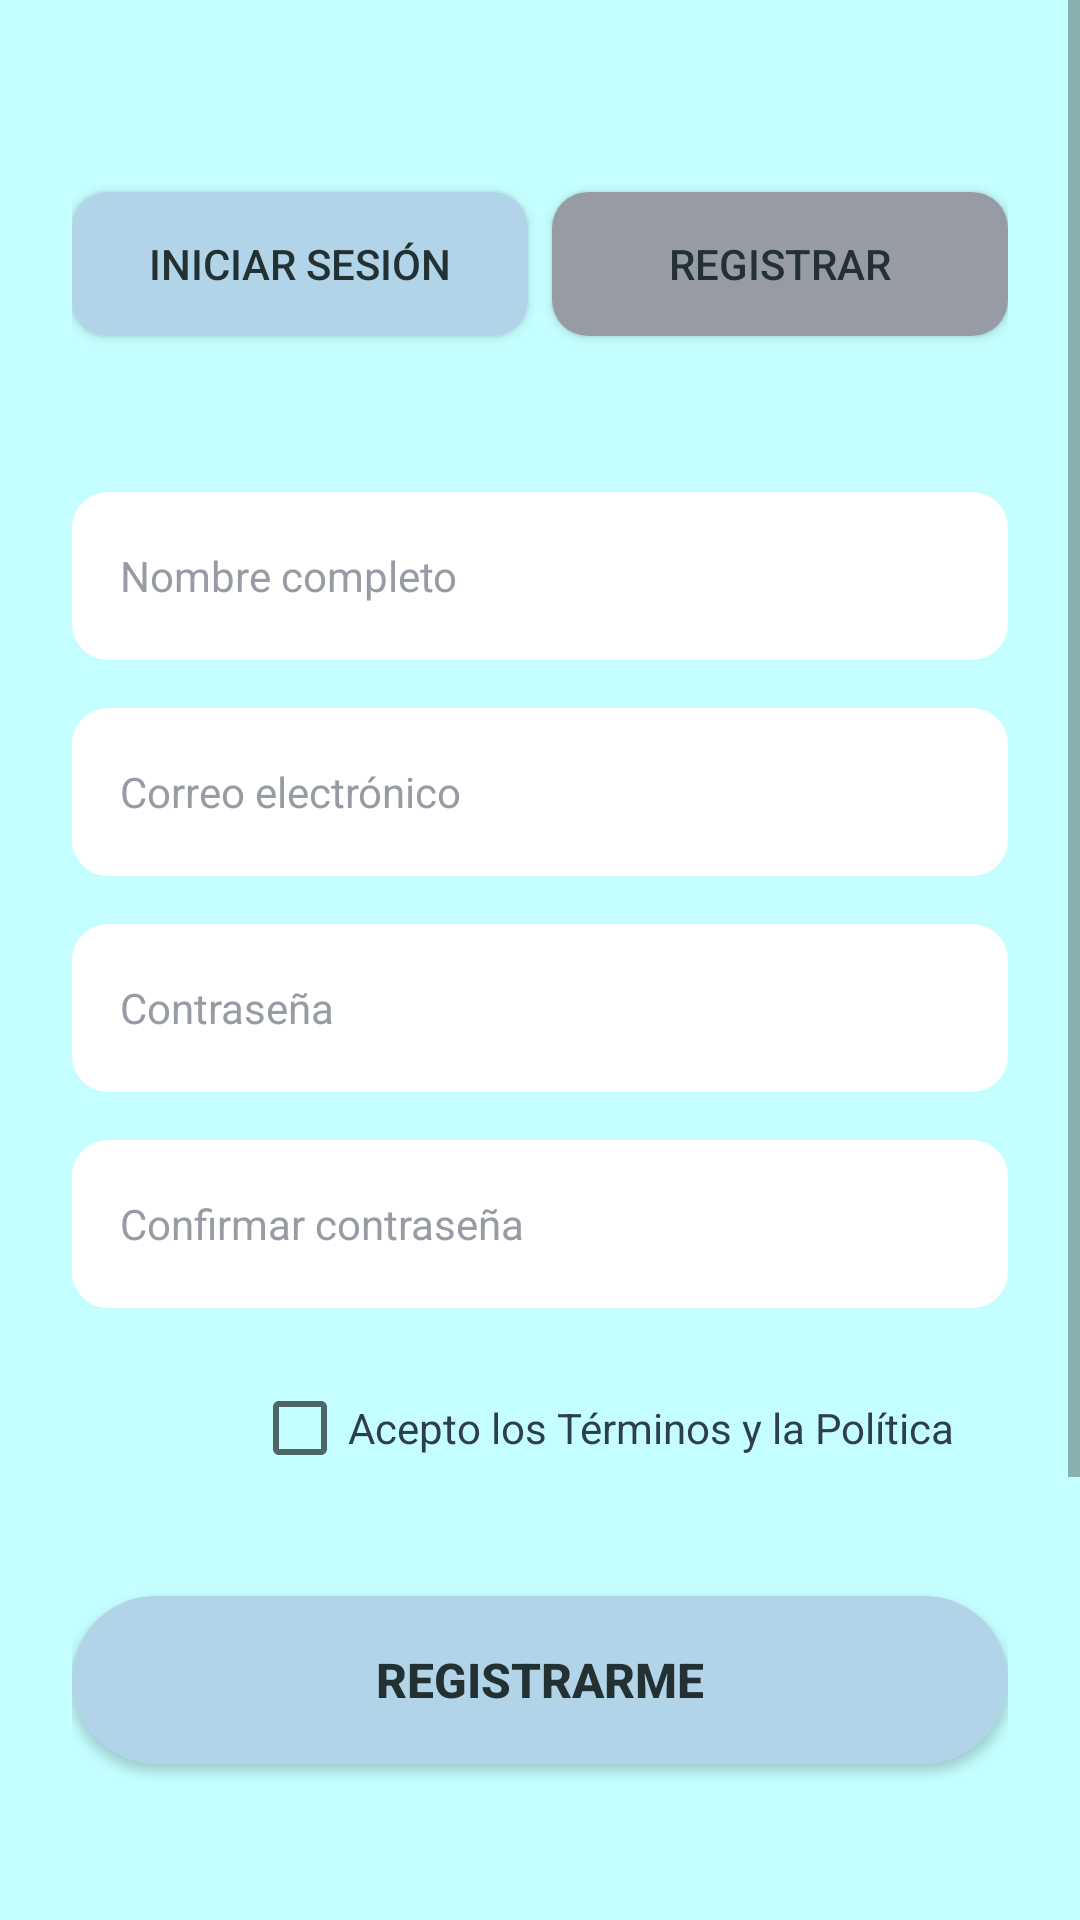

Android layout source for this screen:
<!-- AndroidManifest.xml: application theme Theme.AppCompat.Light.DarkActionBar -->
<!-- res/layout/activity_register.xml -->
<?xml version="1.0" encoding="utf-8"?>
<ScrollView xmlns:android="http://schemas.android.com/apk/res/android"
    xmlns:app="http://schemas.android.com/apk/res-auto"
    xmlns:tools="http://schemas.android.com/tools"
    android:layout_width="match_parent"
    android:layout_height="match_parent"
    android:background="@drawable/bg_gradient"
    android:fillViewport="true"
    tools:context=".RegisterActivity">

    <androidx.constraintlayout.widget.ConstraintLayout
        android:layout_width="match_parent"
        android:layout_height="wrap_content"
        android:padding="24dp">

        
        <androidx.appcompat.widget.AppCompatButton
            android:id="@+id/btnLoginTab"
            android:layout_width="0dp"
            android:layout_height="48dp"
            android:layout_marginTop="40dp"
            android:layout_marginEnd="4dp"
            android:background="@drawable/bg_tab_active"
            android:text="@string/login_tab"
            android:textColor="@color/black"
            android:textSize="14sp"
            app:layout_constraintEnd_toStartOf="@id/btnRegisterTab"
            app:layout_constraintHorizontal_chainStyle="spread"
            app:layout_constraintStart_toStartOf="parent"
            app:layout_constraintTop_toTopOf="parent" />

        <androidx.appcompat.widget.AppCompatButton
            android:id="@+id/btnRegisterTab"
            android:layout_width="0dp"
            android:layout_height="48dp"
            android:layout_marginStart="4dp"
            android:background="@drawable/bg_tab_inactive"
            android:text="@string/register_tab"
            android:textColor="@color/black"
            android:textSize="14sp"
            app:layout_constraintEnd_toEndOf="parent"
            app:layout_constraintStart_toEndOf="@id/btnLoginTab"
            app:layout_constraintTop_toTopOf="@id/btnLoginTab" />

        

        

        <EditText
            android:id="@+id/etFullName"
            android:layout_width="0dp"
            android:layout_height="56dp"
            android:layout_marginTop="52dp"
            android:background="@drawable/bg_input"
            android:hint="@string/full_name_hint"
            android:inputType="textPersonName"
            android:padding="16dp"
            android:textColor="@color/luda_text_dark"
            android:textColorHint="@color/luda_text_medium"
            android:textSize="14sp"
            app:layout_constraintEnd_toEndOf="parent"
            app:layout_constraintHorizontal_bias="0.0"
            app:layout_constraintStart_toStartOf="parent"
            app:layout_constraintTop_toBottomOf="@id/btnLoginTab" />

        <EditText
            android:id="@+id/etEmail"
            android:layout_width="0dp"
            android:layout_height="56dp"
            android:layout_marginTop="16dp"
            android:background="@drawable/bg_input"
            android:hint="@string/email_hint"
            android:inputType="textEmailAddress"
            android:padding="16dp"
            android:textColor="@color/luda_text_dark"
            android:textColorHint="@color/luda_text_medium"
            android:textSize="14sp"
            app:layout_constraintEnd_toEndOf="parent"
            app:layout_constraintStart_toStartOf="parent"
            app:layout_constraintTop_toBottomOf="@id/etFullName" />

        
        <EditText
            android:id="@+id/etPassword"
            android:layout_width="0dp"
            android:layout_height="56dp"
            android:layout_marginTop="16dp"
            android:background="@drawable/bg_input"
            android:hint="@string/password_hint"
            android:inputType="textPassword"
            android:padding="16dp"
            android:textColor="@color/luda_text_dark"
            android:textColorHint="@color/luda_text_medium"
            android:textSize="14sp"
            app:layout_constraintEnd_toEndOf="parent"
            app:layout_constraintStart_toStartOf="parent"
            app:layout_constraintTop_toBottomOf="@id/etEmail" />

        
        <EditText
            android:id="@+id/etConfirmPassword"
            android:layout_width="0dp"
            android:layout_height="56dp"
            android:layout_marginTop="16dp"
            android:background="@drawable/bg_input"
            android:hint="@string/confirm_password_hint"
            android:inputType="textPassword"
            android:padding="16dp"
            android:textColor="@color/luda_text_dark"
            android:textColorHint="@color/luda_text_medium"
            android:textSize="14sp"
            app:layout_constraintEnd_toEndOf="parent"
            app:layout_constraintStart_toStartOf="parent"
            app:layout_constraintTop_toBottomOf="@id/etPassword" />

        

        

        <CheckBox
            android:id="@+id/cbTerms"
            android:layout_width="wrap_content"
            android:layout_height="wrap_content"
            android:layout_marginStart="60dp"
            android:layout_marginTop="24dp"
            android:text="@string/accept_terms"
            android:textColor="@color/luda_text_dark"
            android:textSize="14sp"
            app:layout_constraintStart_toStartOf="parent"
            app:layout_constraintTop_toBottomOf="@id/etConfirmPassword" />

        

        

        <androidx.appcompat.widget.AppCompatButton
            android:id="@+id/btnRegister"
            android:layout_width="0dp"
            android:layout_height="56dp"
            android:layout_marginTop="40dp"
            android:background="@drawable/bg_button"
            android:text="@string/register_button"
            android:textColor="@color/black"
            android:textSize="16sp"
            android:textStyle="bold"
            app:layout_constraintEnd_toEndOf="parent"
            app:layout_constraintHorizontal_bias="0.0"
            app:layout_constraintStart_toStartOf="parent"
            app:layout_constraintTop_toBottomOf="@id/cbTerms" />

        <TextView
            android:id="@+id/tvOrRegister"
            android:layout_width="wrap_content"
            android:layout_height="wrap_content"
            android:layout_marginTop="48dp"
            android:text="@string/or_register_with"
            android:textColor="@color/black"
            android:textSize="14sp"
            app:layout_constraintEnd_toEndOf="parent"
            app:layout_constraintStart_toStartOf="parent"
            app:layout_constraintTop_toBottomOf="@id/btnRegister" />

        
        <ImageView
            android:id="@+id/btnFacebook"
            android:layout_width="50dp"
            android:layout_height="50dp"
            android:layout_marginTop="36dp"
            android:layout_marginEnd="12dp"
            android:background="@drawable/bg_card"
            android:src="@drawable/ic_facebook"
            app:layout_constraintEnd_toStartOf="@id/btnGoogle"
            app:layout_constraintHorizontal_chainStyle="packed"
            app:layout_constraintStart_toStartOf="parent"
            app:layout_constraintTop_toBottomOf="@id/tvOrRegister" />

        <ImageView
            android:id="@+id/btnGoogle"
            android:layout_width="50dp"
            android:layout_height="50dp"
            android:layout_marginStart="12dp"
            android:src="@drawable/ic_google"
            app:layout_constraintEnd_toEndOf="parent"
            app:layout_constraintStart_toEndOf="@id/btnFacebook"
            app:layout_constraintTop_toTopOf="@id/btnFacebook" />

        <TextView
            android:id="@+id/tvHaveAccount"
            android:layout_width="wrap_content"
            android:layout_height="wrap_content"
            android:layout_marginTop="24dp"
            android:layout_marginBottom="24dp"
            android:text="@string/have_account"
            android:textColor="@color/black"
            android:textSize="14sp"
            app:layout_constraintBottom_toBottomOf="parent"
            app:layout_constraintEnd_toEndOf="parent"
            app:layout_constraintStart_toStartOf="parent"
            app:layout_constraintTop_toBottomOf="@id/btnFacebook" />

    </androidx.constraintlayout.widget.ConstraintLayout>
</ScrollView>
<!-- resources referenced by this layout -->
<resources>
  <color name="black">#233133</color>
  <color name="luda_text_dark">#2C3E50</color>
  <color name="luda_text_medium">#979BA4</color>
  <!-- drawable bg_button (drawable) -->
  <?xml version="1.0" encoding="utf-8"?>
  <shape xmlns:android="http://schemas.android.com/apk/res/android"
      android:shape="rectangle">
      <solid android:color="@color/luda_button" />
      <corners android:radius="28dp" />
  </shape>
  <!-- drawable bg_card (drawable) -->
  <?xml version="1.0" encoding="utf-8"?>
  <shape xmlns:android="http://schemas.android.com/apk/res/android">
      <solid android:color="@color/card_bg" />
      <corners android:radius="200dp" />
  </shape>
  <!-- drawable bg_gradient (drawable) -->
  <?xml version="1.0" encoding="utf-8"?>
  <shape xmlns:android="http://schemas.android.com/apk/res/android">
      <gradient
          android:angle="270"
          android:startColor="@color/luda_bg_start"
          android:endColor="@color/luda_bg_end"
          android:type="linear" />
  
  </shape>
  <!-- drawable bg_input (drawable) -->
  <?xml version="1.0" encoding="utf-8"?>
  <shape xmlns:android="http://schemas.android.com/apk/res/android">
      <solid android:color="@color/fields_background" />
      <corners android:radius="12dp" />
  </shape>
  <!-- drawable bg_tab_active (drawable) -->
  <?xml version="1.0" encoding="utf-8"?>
  <shape xmlns:android="http://schemas.android.com/apk/res/android">
      <solid android:color="@color/luda_button" />
      <corners android:radius="12dp" />
  </shape>
  <!-- drawable bg_tab_inactive (drawable) -->
  <?xml version="1.0" encoding="utf-8"?>
  <shape xmlns:android="http://schemas.android.com/apk/res/android">
      <solid android:color="@color/luda_text_medium" />
      <corners android:radius="12dp" />
  </shape>
  <!-- drawable ic_facebook: vector/xml drawable (drawable, 2722 chars, omitted) -->
  <!-- drawable ic_google: vector/xml drawable (drawable, 3184 chars, omitted) -->
  <string name="accept_terms">Acepto los Términos y la Política</string>
  <string name="confirm_password_hint">Confirmar contraseña</string>
  <string name="email_hint">Correo electrónico</string>
  <string name="full_name_hint">Nombre completo</string>
  <string name="have_account">¿Ya tienes cuenta? Inicia sesión</string>
  <string name="login_tab">Iniciar Sesión</string>
  <string name="or_register_with">o registrarte con</string>
  <string name="password_hint">Contraseña</string>
  <string name="register_button">Registrarme</string>
  <string name="register_tab">Registrar</string>
  <color name="luda_button">#B2D4E9</color>
  <color name="card_bg">#B2D4E9</color>
  <color name="luda_bg_start">#C5FEFE</color>
  <color name="luda_bg_end">#C5FEFE</color>
  <color name="fields_background">#FFFFFF</color>
</resources>
